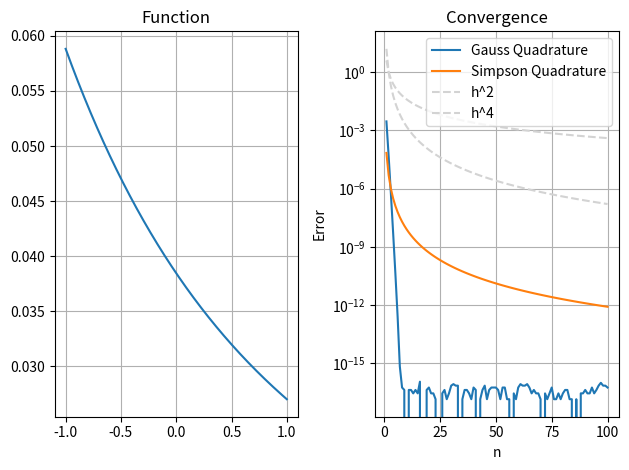

Python code for this plot:
import numpy as np
import matplotlib.pyplot as plt
import scipy

"""
    Non-equidistant Gauss Quadrature using Golub & Welsh algorithm
    Simpson quadrature for comparison, too.
"""

def gauss_quad(n: int):
    """ Computes nodes & weights for Gauss Quadrature (Golub & Welsh)"""
    i = np.arange(1, n)
    b = i / np.sqrt(4*i**2 - 1)
    J = np.diag(b, -1) + np.diag(b, 1)  # Symmetric Matrix
    x, ev = np.linalg.eigh(J)           # Eigenvalues/vectors of Matrix
    w = 2 * ev[0,:]**2                  # Formula for gauss weights
    return x, w


def simpson(f, a: float, b: float, N: int):
    """ Quadrature via simpson rule """
    x, h = np.linspace(a, b, 2*N+1, retstep=True)
    Q = h/3 * np.sum( f(x[:-2:2]) + 4*f(x[1:-1:2]) + f(x[2::2]) )
    return Q 

# Parameters to set

f = lambda x: 1 / (1 + (x+5)**2)
a, b = -1, 1    # Must be this interval for Gauss. To integrate other interval, modify function instead
n = 100
N = 1000

# Experiment Runner

n_vals = np.arange(1, 101)
err_gauss = np.zeros(n_vals.size)
err_simp  = np.zeros(n_vals.size)

Q_precise = scipy.integrate.quad(f, a, b)[0]
for i, n_val in enumerate(n_vals):
    x, w = gauss_quad(n_val)
    Q_gauss = np.sum( f(x)*w )
    Q_simp  = simpson(f, a, b, n_val)
    err_gauss[i] = np.abs( Q_precise - Q_gauss )
    err_simp[i]  = np.abs( Q_precise - Q_simp )

p = np.polyfit(np.log(n_vals), np.log(err_gauss), 1)[0]
p = np.abs( p )

h2 = ( np.abs(a-b)/n_vals )**2
h4 = ( np.abs(a-b)/n_vals )**4

print("Convergence Order (Gauss):\t", p)

x = np.linspace(a, b, N)
y = f(x)

# Plotting

fig, axs = plt.subplots(1, 2)

axs[0].plot(x, y, label="f(x)")

axs[0].set_title("Function")
axs[0].grid()

axs[1].semilogy(n_vals, err_gauss, label="Gauss Quadrature")
axs[1].semilogy(n_vals, err_simp, label="Simpson Quadrature")
axs[1].semilogy(n_vals, h2, label="h^2", linestyle="dashed", color="lightgray")
axs[1].semilogy(n_vals, h4, label="h^4", linestyle="dashed", color="lightgray")

axs[1].set_title("Convergence")
axs[1].set_xlabel("n")
axs[1].set_ylabel("Error")
axs[1].grid()
axs[1].legend()

fig.tight_layout()

plt.show()
